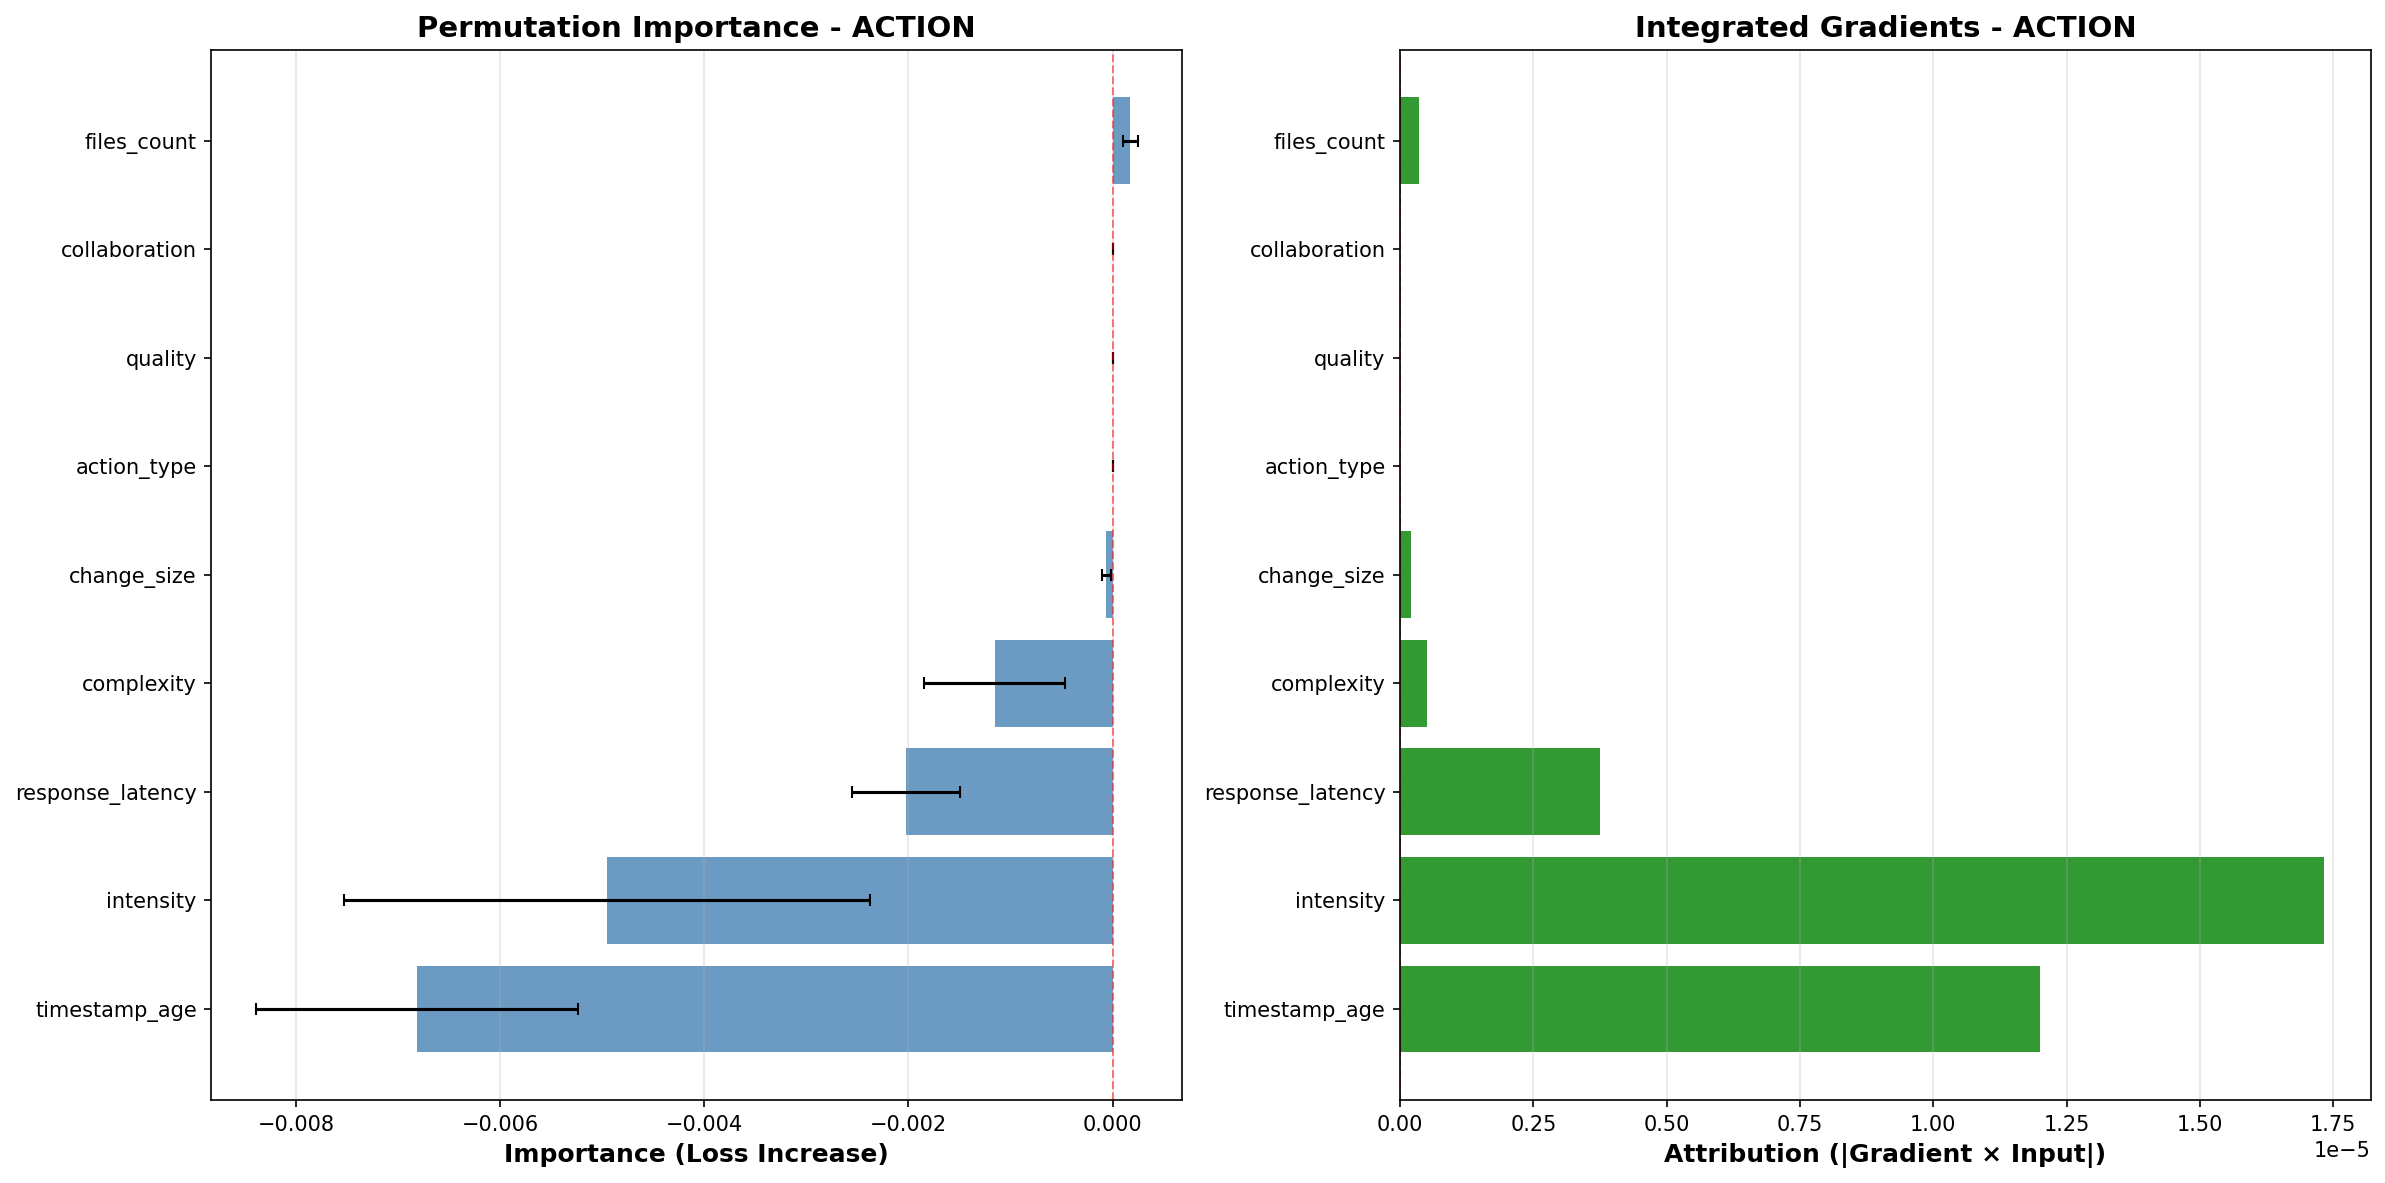

The table this chart was drawn from, first rows:
Feature, Permutation, Permutation_Std, Integrated_Gradients
timestamp_age, -0.006816, 0.001582, 1.1997223e-05
intensity, -0.004957, 0.002579, 1.7336226e-05
response_latency, -0.002023, 0.000528, 3.7560076e-06
complexity, -0.001157, 0.0006878, 4.987619e-07
change_size, -6.098747253417969e-05, 4.076780627682805e-05, 1.958714e-07
action_type, 0.0, 0.0, 3.69e-43
quality, 0.0, 0.0, 5.24e-43
collaboration, 0.0, 0.0, 8.11e-43
files_count, 0.0001723, 7.388034935285877e-05, 3.617784e-07
